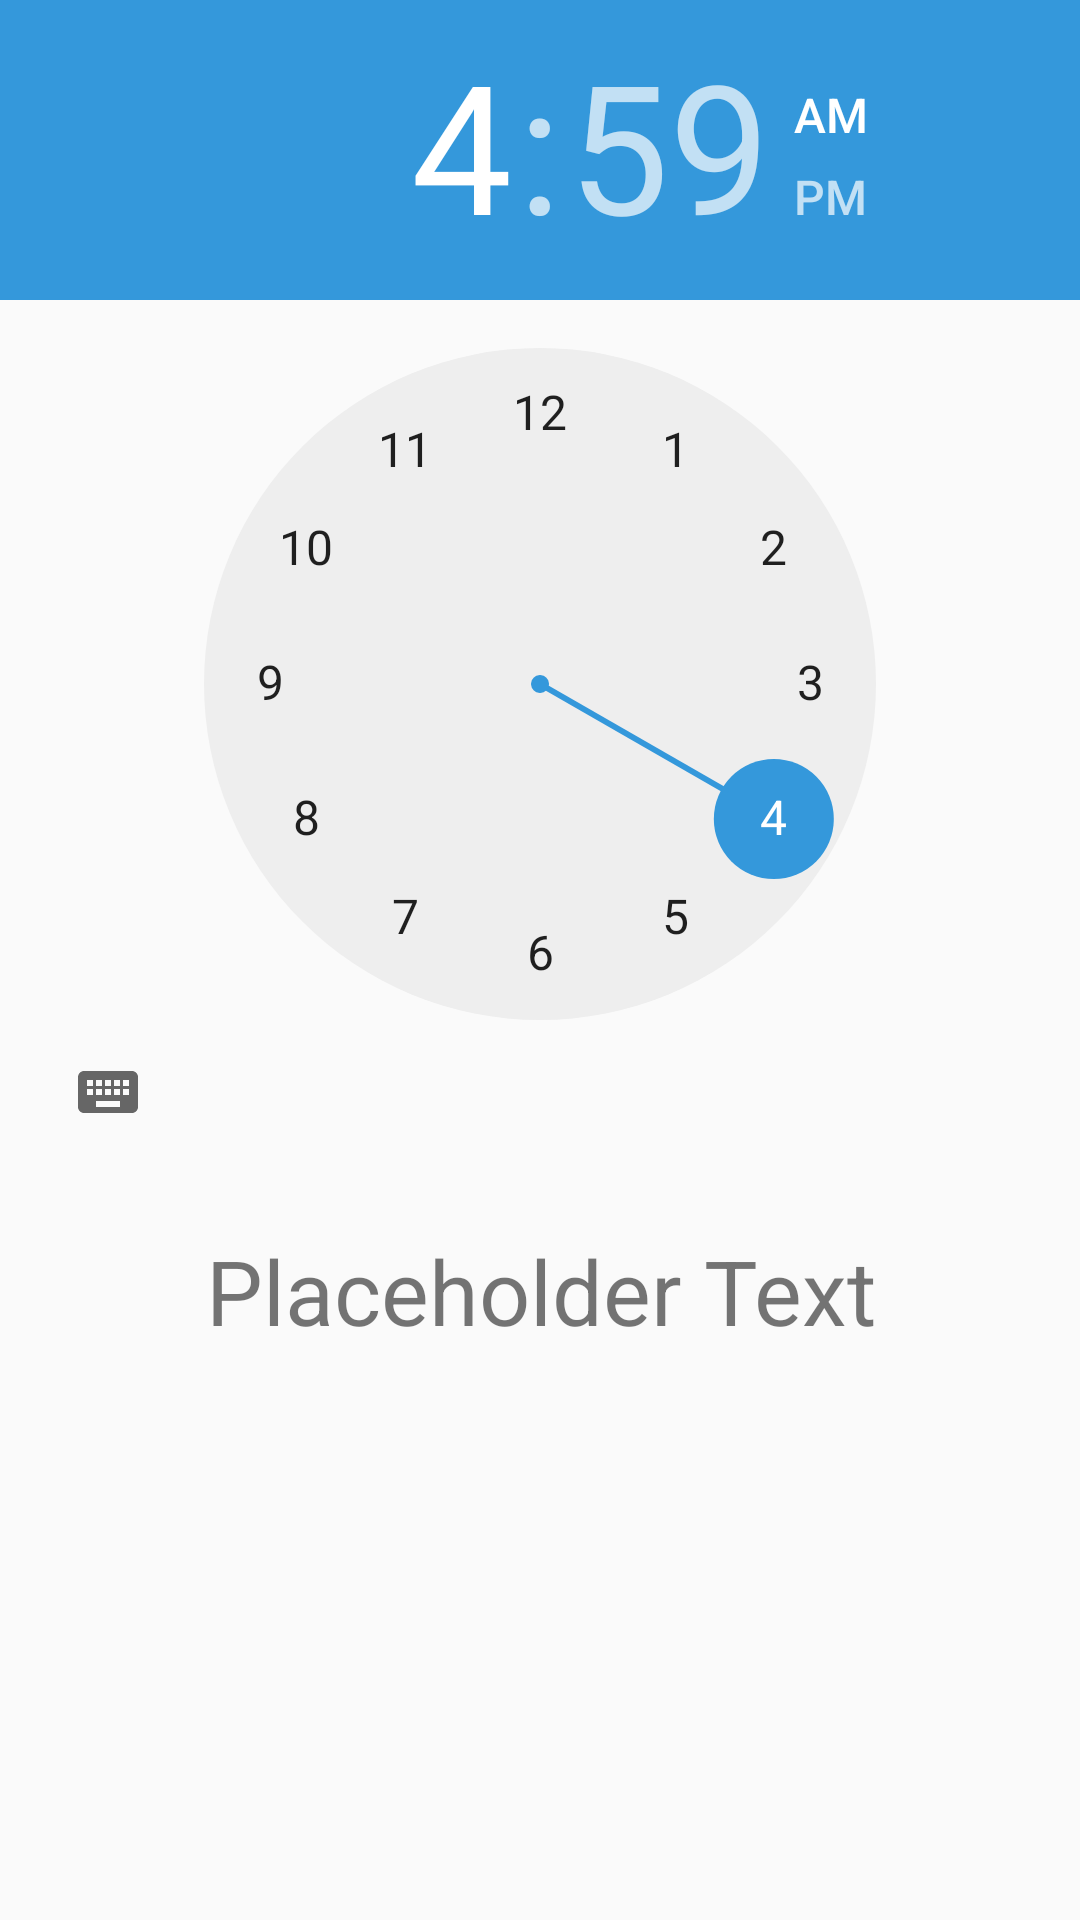

Android layout source for this screen:
<!-- AndroidManifest.xml: application theme ADFMaterialTheme -->
<!-- res/layout/input_timepicker_fragment.xml -->
<?xml version="1.0" encoding="utf-8"?>
<RelativeLayout xmlns:android="http://schemas.android.com/apk/res/android"
    android:layout_width="match_parent" android:layout_height="match_parent">

<TimePicker
    android:layout_width="wrap_content"
    android:layout_height="wrap_content"
    android:id="@+id/input_timepicker"
    android:layout_centerHorizontal="true"
    android:contentDescription="Timepicker Control"/>
    <TextView
        android:layout_marginTop="@dimen/small_margin"
        android:layout_below="@id/input_timepicker"
        android:layout_width="wrap_content"
        android:layout_height="wrap_content"
        android:id="@+id/input_time_display"
        style="@style/ADFLargeHeadline"
        android:contentDescription="Timepicker Display"/>
</RelativeLayout>
<!-- resources referenced by this layout -->
<resources>
  <dimen name="small_margin">22dp</dimen>
  <style name="ADFLargeHeadline" parent="ADFHeadLine">
          <item name="android:textSize">@dimen/large_font_size</item>
      </style>
  <style name="ADFMaterialTheme" parent="ADFMaterialTheme.Base">
  
      </style>
  <style name="ADFHeadLine">
          <item name="android:text">@string/placeholder</item>
          <item name="android:layout_centerHorizontal">true</item>
          <item name="android:gravity">center_horizontal</item>
      </style>
  <dimen name="large_font_size">30sp</dimen>
  <style name="ADFMaterialTheme.Base" parent="Theme.AppCompat.Light.NoActionBar">
          
          
          <item name="colorPrimary">@color/custom_orange</item>
          
          <item name="colorPrimaryDark">@color/custom_darker_orange</item>
          
          <item name="colorAccent">@color/custom_blue</item>
  
          <item name="android:spinnerDropDownItemStyle">
              @style/ADFSpinnerDropDownStyle
          </item>
          <item name="android:spinnerItemStyle">
              @style/ADFSpinnerItemStyle
          </item>
      </style>
  <string name="placeholder">Placeholder Text</string>
  <color name="custom_orange">#FF9900</color>
  <color name="custom_darker_orange">#E47911</color>
  <color name="custom_blue">#3498db</color>
  <style name="ADFSpinnerDropDownStyle">
          <item name="android:padding">20dp</item>
          <item name="android:textSize">@dimen/large_font_size</item>
      </style>
  <style name="ADFSpinnerItemStyle">
          <item name="android:padding">10dp</item>
          <item name="android:textSize">@dimen/mid_font_size</item>
      </style>
  <dimen name="mid_font_size">24sp</dimen>
</resources>
